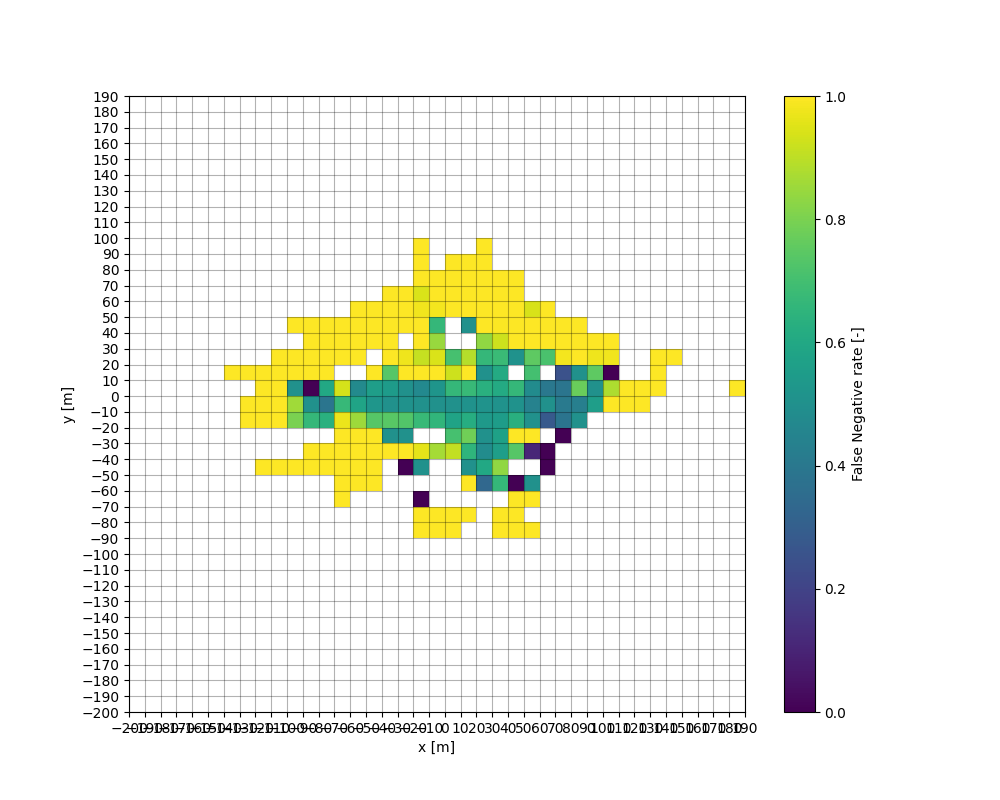

Source data for this figure (header and first rows):
, , , , , , , , , , , , , , , , , , , , , , 1.0, 
, , , , , , , , , , , , , , , , , , , 1.0, 1.0, , 1.0, 
, , , , , , , , , , , , , , , , 1.0, , , 1.0, 1.0, 1.0, 1.0, 
, , , , , , , , , , , , , , , , 1.0, , , 1.0, 1.0, 1.0, 1.0, 1.0
, , , , , , , , , , , , , , , , 1.0, , , 0.8, 0.8571, 0.5, 1.0, 1.0
, , , , , , , , , , , , , , , , 1.0, 1.0, , 0.6667, 0.5, 0.0, 1.0, 1.0
, , , , , , , , , , , , , , , , 1.0, 1.0, , 0.6364, 0.3889, 0.6, 1.0, 1.0
, , , , , , , , , , , , , , 1.0, 1.0, 1.0, 1.0, 1.0, 0.9722, 0.6712, 0.9348, , 1.0
, , , , , , , , , , , , , , , 1.0, 1.0, 1.0, 1.0, 0.8519, 0.5833, 0.4737, , 1.0
, , , , , , , , , , , , , , , 1.0, 1.0, 1.0, 1.0, 0.7368, 0.5263, 0.5556, 1.0, 
, , , , , , , , , , , , , , , , , 1.0, 0.5, 0.7419, 0.5, 0.5435, 0.7368, 1.0
, , , , , , , , , , , , , , , , 0.0, 1.0, 0.5, 0.7273, 0.5111, 0.5, 1.0, 0.9737
, , , , , , , , , , , , 1.0, 1.0, 0.0, , 0.5, 0.9608, , 0.6757, 0.5, 0.4688, 1.0, 0.913
, , , , , , , , , , , , 1.0, 1.0, , , , 0.8636, , 0.6545, 0.5, 0.5222, 1.0, 0.9444
, , , , , , , , , , , , 1.0, 1.0, , , , 0.9091, 0.7059, 0.5789, 0.5, 0.6667, 0.9231, 0.7059
, , , , , , , , , , , , , 1.0, , 1.0, 0.5, 0.65, 0.7812, 0.6222, 0.5077, 0.6744, 1.0, 0.8889
, , , , , , , , , , , , , , , 0.3333, 0.6, 0.4815, 0.5, 0.537, 0.5119, 0.6349, 0.5, 0.6667
, , , , , , , , , , , , 1.0, 1.0, , 0.6667, 0.8333, 0.5556, 0.5714, 0.5488, 0.5088, 0.6087, 0.6087, 0.6774
, , , , , , , , , , , , 1.0, 1.0, 1.0, 0.0, , 0.7368, 1.0, 0.6316, 0.5085, 0.6667, , 0.5096
, , , , , , , , , , , , 1.0, , 1.0, 0.5, , 0.1071, 1.0, 0.5, 0.4375, 0.4783, 0.7, 0.75
, , , , , , , , , , , , , , , , 0.0, 0.0, , 0.2778, 0.5, 0.4, , 0.7143
, , , , , , , , , , , , , , , , , , 0.0, 0.3846, 0.4091, 0.3889, 0.25, 0.9841
, , , , , , , , , , , , , , , , , , , 0.5, 0.4286, 0.7727, 0.5, 1.0
, , , , , , , , , , , , , , , , , , , , 0.5556, 0.5, 0.75, 0.9762
, , , , , , , , , , , , , , , , , , , , 1.0, 0.875, 0.0, 0.9778
, , , , , , , , , , , , , , , , , , , , 1.0, 1.0, , 
, , , , , , , , , , , , , , , , , , , , 1.0, 1.0, , 
, , , , , , , , , , , , , , , , , , , , , 1.0, 1.0, 1.0
, , , , , , , , , , , , , , , , , , , , , , , 1.0
, , , , , , , , , , , , , , , , , , , , , 1.0, , 
